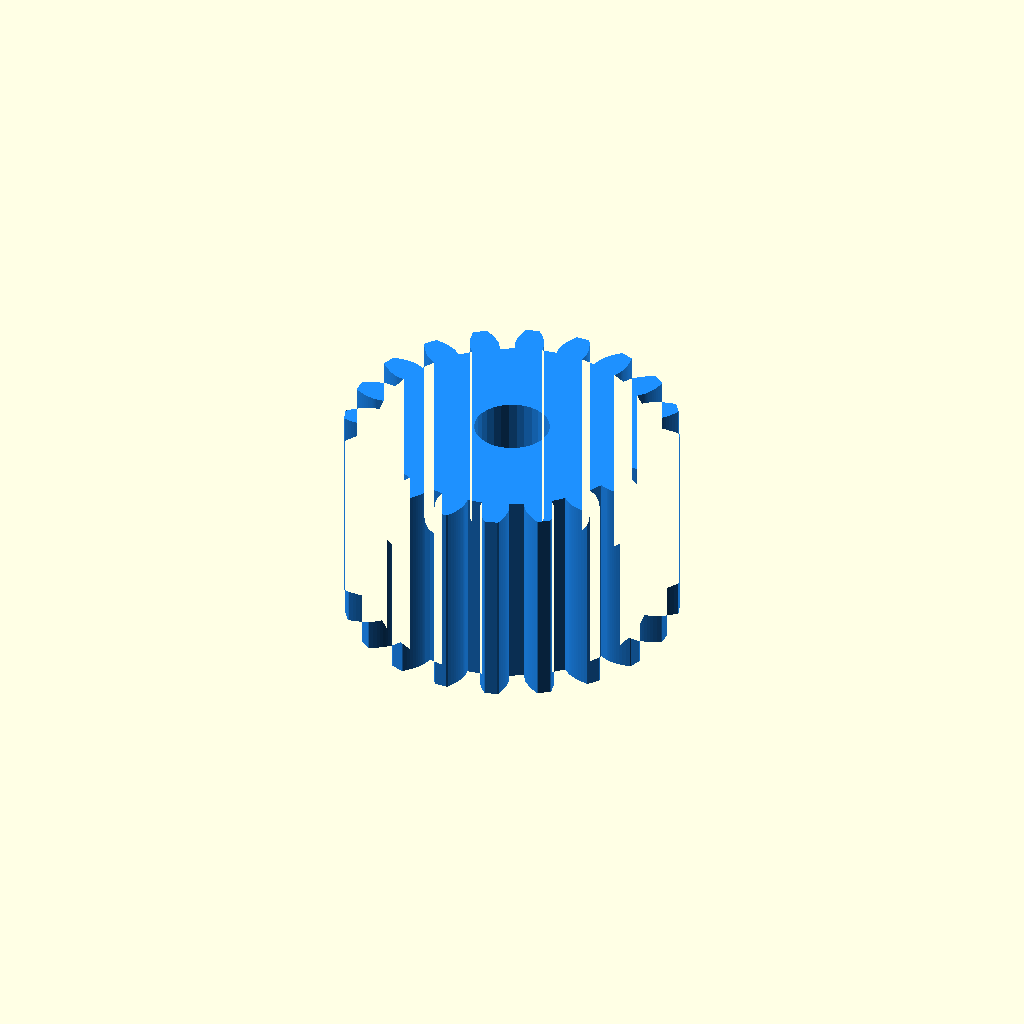
Cell 1 — every parameter at its default value.
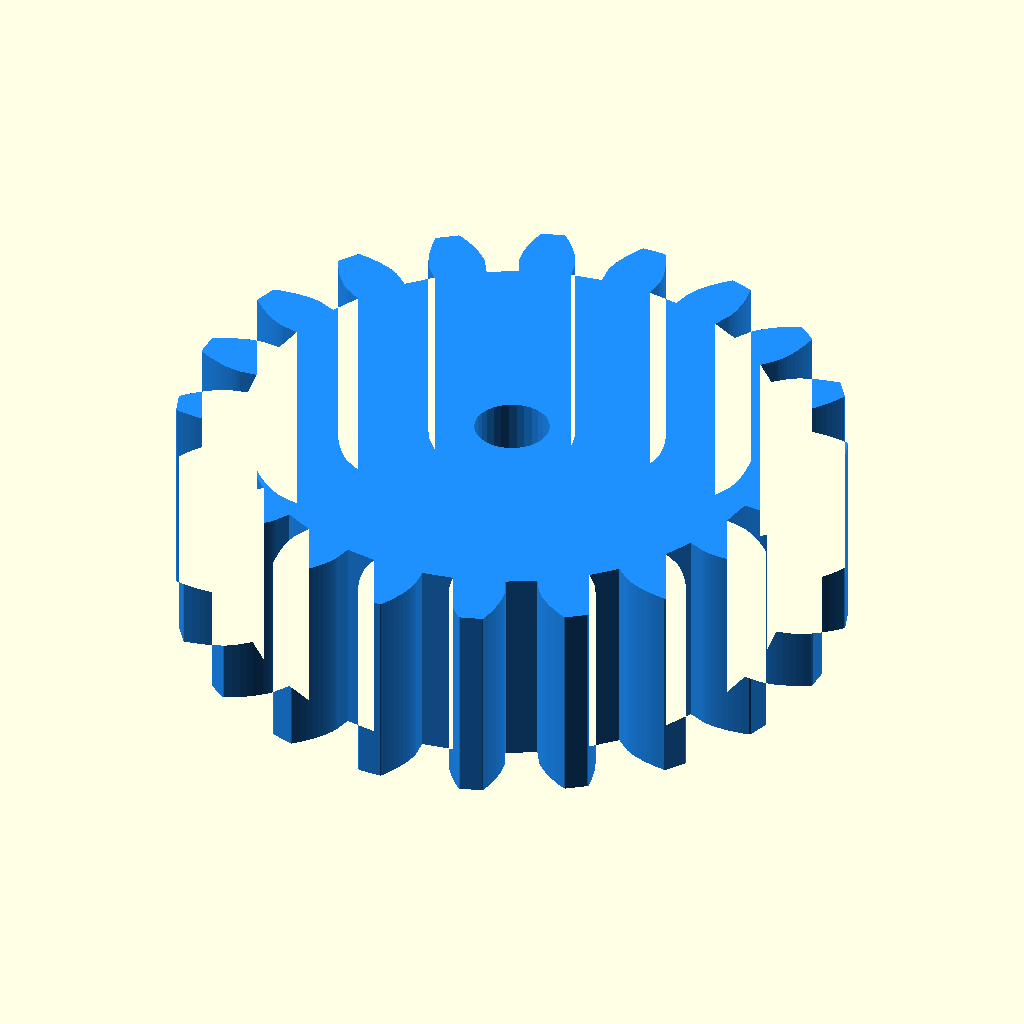
Cell 2: the same model with gear_outer_d = 25.8.
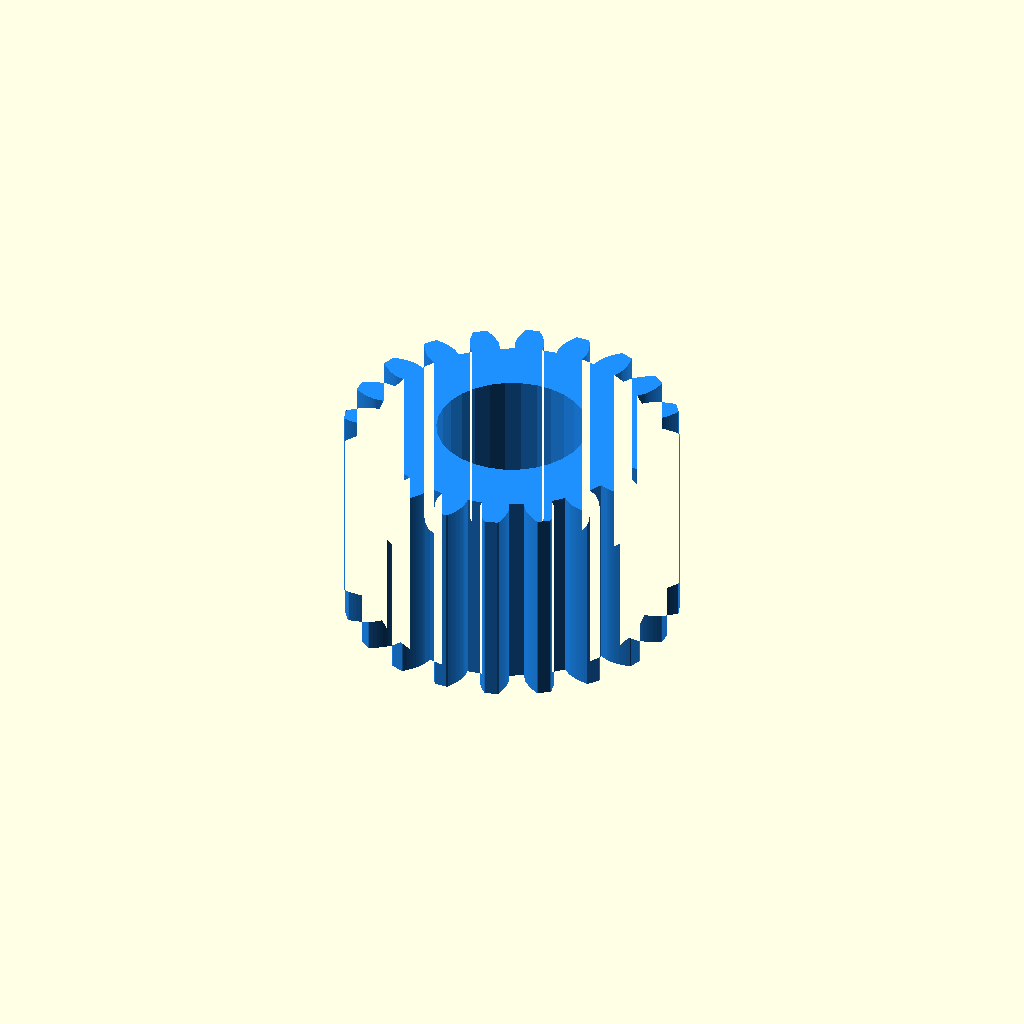
Cell 3 — gear_bore_d set to 5.8, the other parameters unchanged.
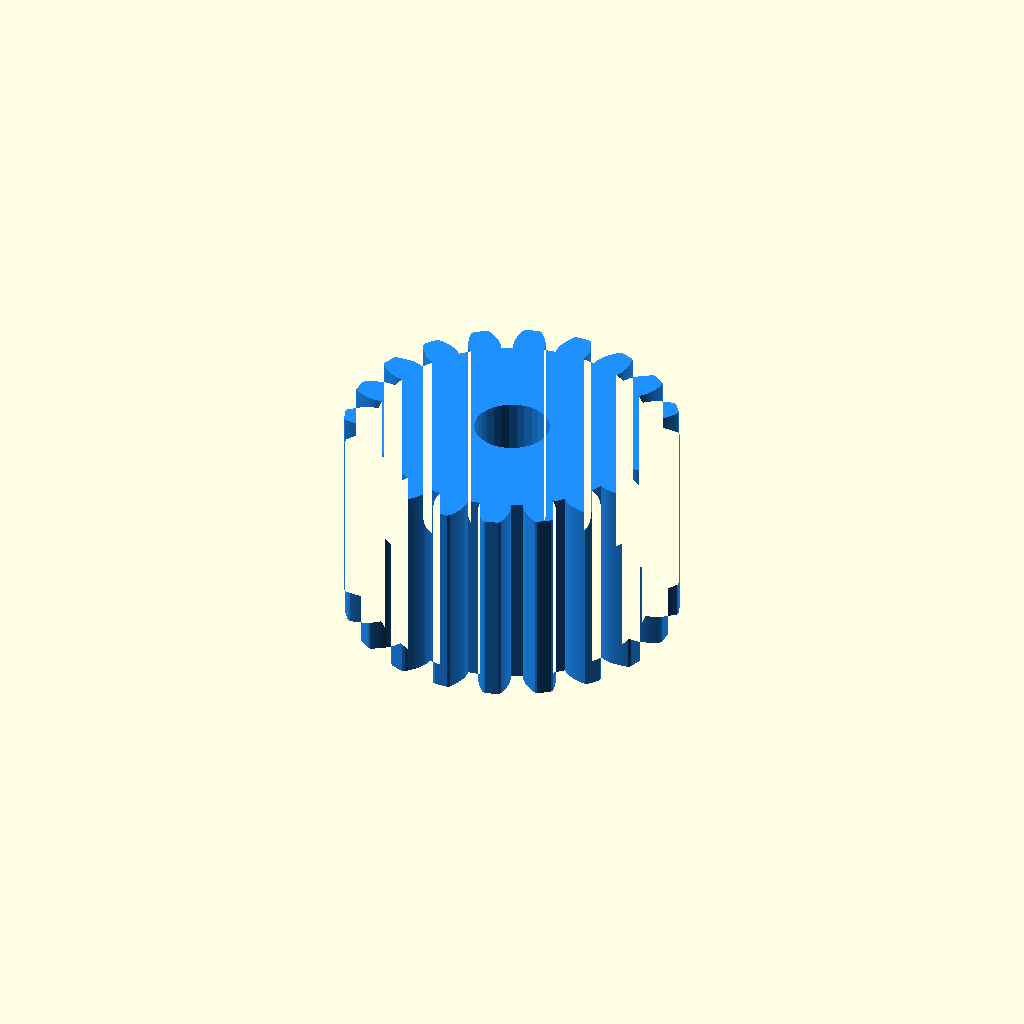
Cell 4: gear_profile_offset = 0.1 (everything else at default).
All cells are drawn from one camera (rotation 55°, 0°, 25°, orthographic, colour scheme Cornfield), so only the parameter changes between them.
OpenSCAD source file 齿带修复方案/方案1_齿带参数修改/零件文件/gear.scad:
// gear.scad
// Spur gear: 12.9 mm outer diameter, 2.9 mm bore.
include <rack_params.scad>
include <MCAD/involute_gears.scad>

gear_outer_d = 12.9;
gear_bore_d = 2.9;
gear_profile_offset = 0.05;
gear_local_modulus = gear_outer_d / (gear_teeth + 2);
gear_local_pitch_r = gear_teeth * gear_local_modulus / 2;
gear_local_outer_r = gear_outer_d / 2 - gear_profile_offset;
gear_local_root_r = gear_local_pitch_r - 1.2 * gear_local_modulus;

module spur_gear() {
    color("DodgerBlue")
    difference() {
        linear_extrude(height = gear_w, center = false)
            offset(r = gear_profile_offset)
            gear_shape(
                number_of_teeth = gear_teeth,
                pitch_radius = gear_local_pitch_r,
                root_radius = gear_local_root_r,
                base_radius = gear_local_pitch_r * cos(20),
                outer_radius = gear_local_outer_r,
                half_thick_angle = 360 / gear_teeth / 4,
                involute_facets = 12
            );

        translate([0, 0, -eps])
            cylinder(h = gear_w + 2 * eps, r = gear_bore_d / 2, center = false, $fn = 30);
    }
}

spur_gear();
Parameter table extracted from the source (name, type, default, range or options):
gear_outer_d: number, default 12.9
gear_bore_d: number, default 2.9
gear_profile_offset: number, default 0.05
